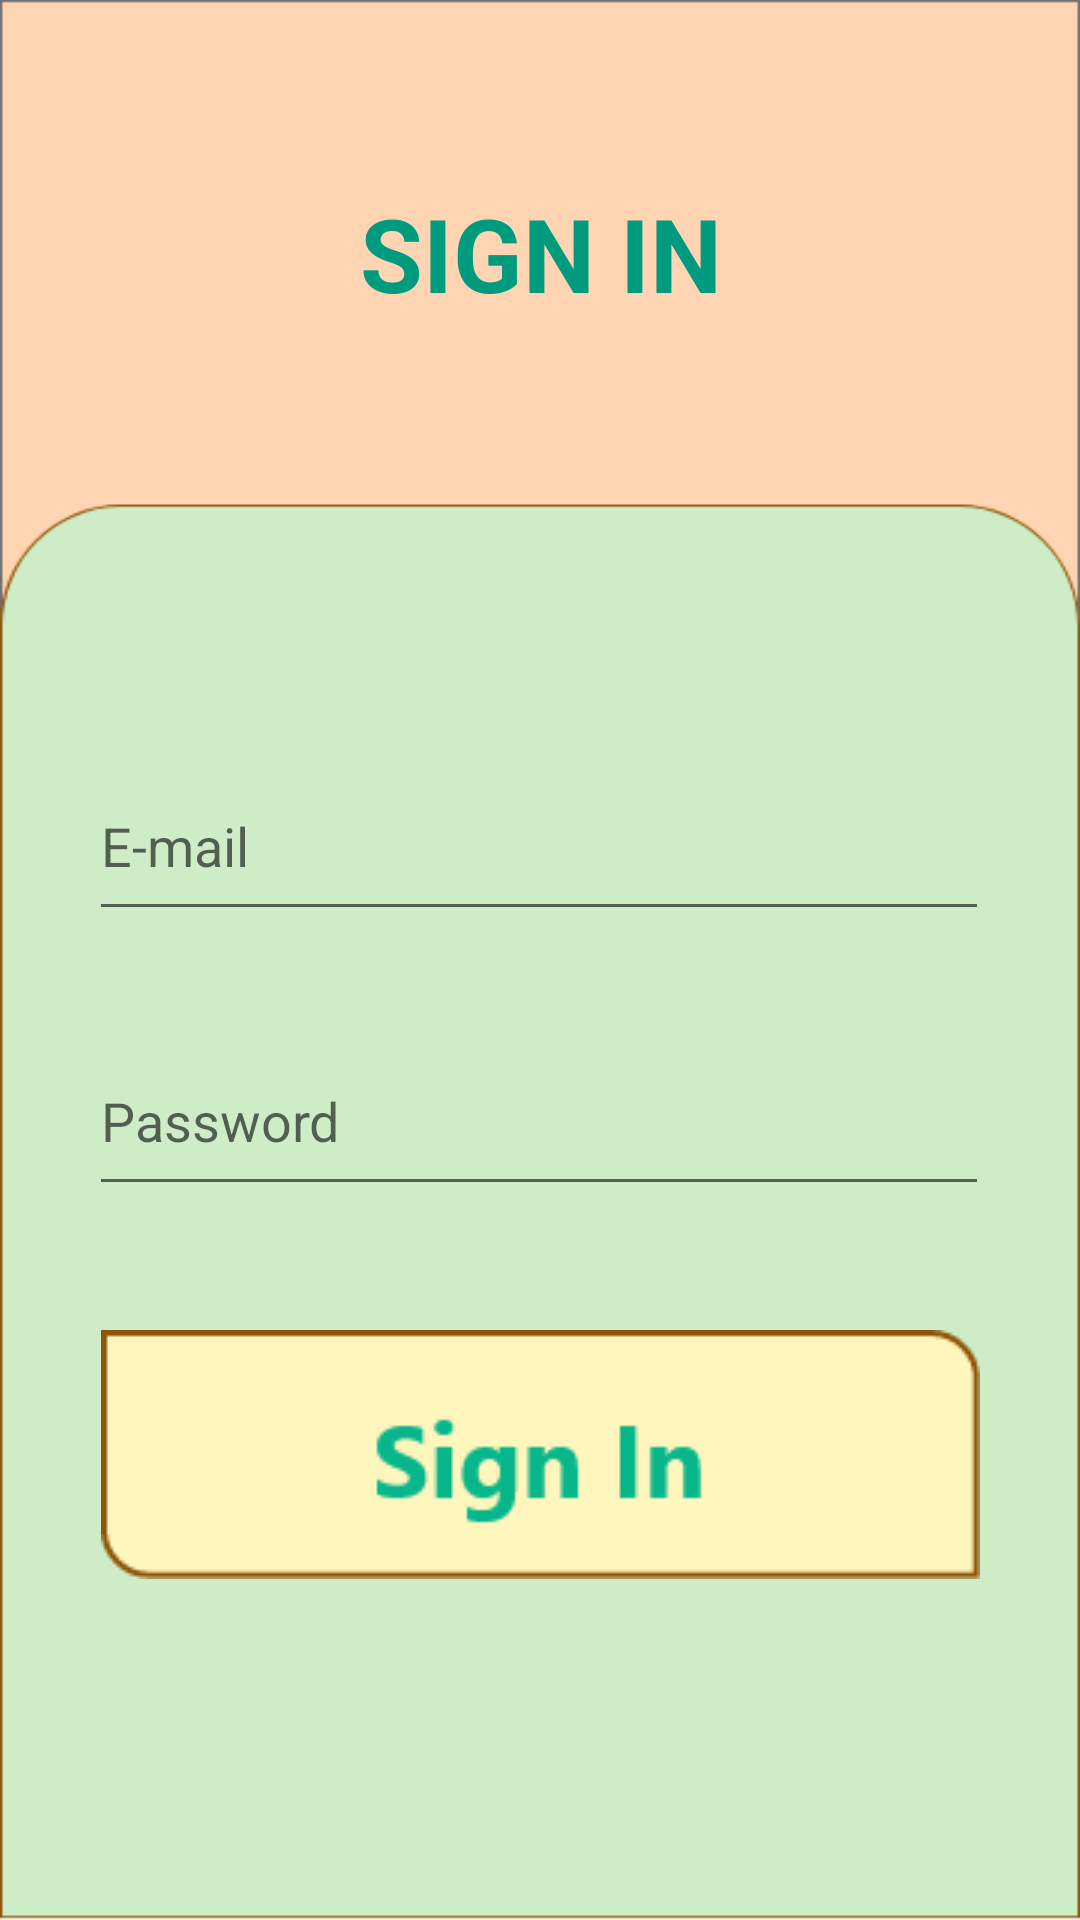

Android layout source for this screen:
<!-- AndroidManifest.xml: application theme Theme.DietApp -->
<!-- res/layout/signin.xml -->
<?xml version="1.0" encoding="utf-8"?>
<androidx.constraintlayout.widget.ConstraintLayout xmlns:android="http://schemas.android.com/apk/res/android"
    xmlns:app="http://schemas.android.com/apk/res-auto"
    xmlns:tools="http://schemas.android.com/tools"
    android:layout_width="match_parent"
    android:layout_height="match_parent"
    android:background="@drawable/sign_in_page">

    <EditText
        android:id="@+id/InputPasswordSignIn"
        android:layout_width="300dp"
        android:layout_height="60dp"
        android:layout_marginStart="55dp"
        android:layout_marginEnd="56dp"
        android:layout_marginBottom="20dp"
        android:ems="10"
        android:hint="Password"
        android:inputType="textPassword"
        app:layout_constraintBottom_toTopOf="@+id/BtnSignIn"
        app:layout_constraintEnd_toEndOf="parent"
        app:layout_constraintStart_toStartOf="parent"
        app:layout_constraintTop_toBottomOf="@+id/InputEmailSignIn" />

    <EditText
        android:id="@+id/InputEmailSignIn"
        android:layout_width="300dp"
        android:layout_height="60dp"
        android:layout_marginStart="55dp"
        android:layout_marginTop="32dp"
        android:layout_marginEnd="56dp"
        android:layout_marginBottom="20dp"
        android:hint="E-mail"
        app:layout_constraintBottom_toTopOf="@+id/InputPasswordSignIn"
        app:layout_constraintEnd_toEndOf="parent"
        app:layout_constraintStart_toStartOf="parent"
        app:layout_constraintTop_toBottomOf="@+id/textView4" />

    <ImageButton
        android:id="@+id/BtnSignIn"
        android:layout_width="wrap_content"
        android:layout_height="wrap_content"
        android:layout_marginStart="47dp"
        android:layout_marginEnd="47dp"
        android:layout_marginBottom="92dp"
        android:backgroundTint="#00FFFFFF"
        android:onClick="signIn"
        android:src="@drawable/sign_in_btn"
        app:layout_constraintBottom_toBottomOf="parent"
        app:layout_constraintEnd_toEndOf="parent"
        app:layout_constraintStart_toStartOf="parent"
        app:layout_constraintTop_toBottomOf="@+id/InputPasswordSignIn" />

    <TextView
        android:id="@+id/textView4"
        android:layout_width="411dp"
        android:layout_height="wrap_content"
        android:layout_marginTop="50dp"
        android:layout_marginBottom="100dp"
        android:text="SIGN IN"
        android:textAlignment="center"
        android:textColor="#009A7E"
        android:textSize="34sp"
        android:textStyle="bold"
        app:layout_constraintBottom_toTopOf="@+id/InputEmailSignIn"
        app:layout_constraintEnd_toEndOf="parent"
        app:layout_constraintStart_toStartOf="parent"
        app:layout_constraintTop_toTopOf="parent" />

</androidx.constraintlayout.widget.ConstraintLayout>
<!-- resources referenced by this layout -->
<resources>
  <!-- drawable sign_in_btn: png bitmap (drawable-v24, 2856 bytes) -->
  <!-- drawable sign_in_page: png bitmap (drawable-v24, 11247 bytes) -->
  <style name="Theme.DietApp" parent="Theme.AppCompat.DayNight.NoActionBar">
          
          <item name="colorPrimary">@color/purple_500</item>
          <item name="colorPrimaryVariant">@color/purple_700</item>
          <item name="colorOnPrimary">@color/white</item>
          
          <item name="colorSecondary">@color/teal_200</item>
          <item name="colorSecondaryVariant">@color/teal_700</item>
          <item name="colorOnSecondary">@color/black</item>
          
          <item name="android:statusBarColor">?attr/colorPrimaryVariant</item>
          
      </style>
  <!-- not gathered from this repository: default colours our renderer supplied (Android Studio template values) -->
  <color name="purple_500">#FF6200EE</color>
  <color name="purple_700">#FF3700B3</color>
  <color name="teal_200">#FF03DAC5</color>
  <color name="teal_700">#FF018786</color>
  <color name="black">#FF000000</color>
  <color name="white">#FFFFFFFF</color>
</resources>
